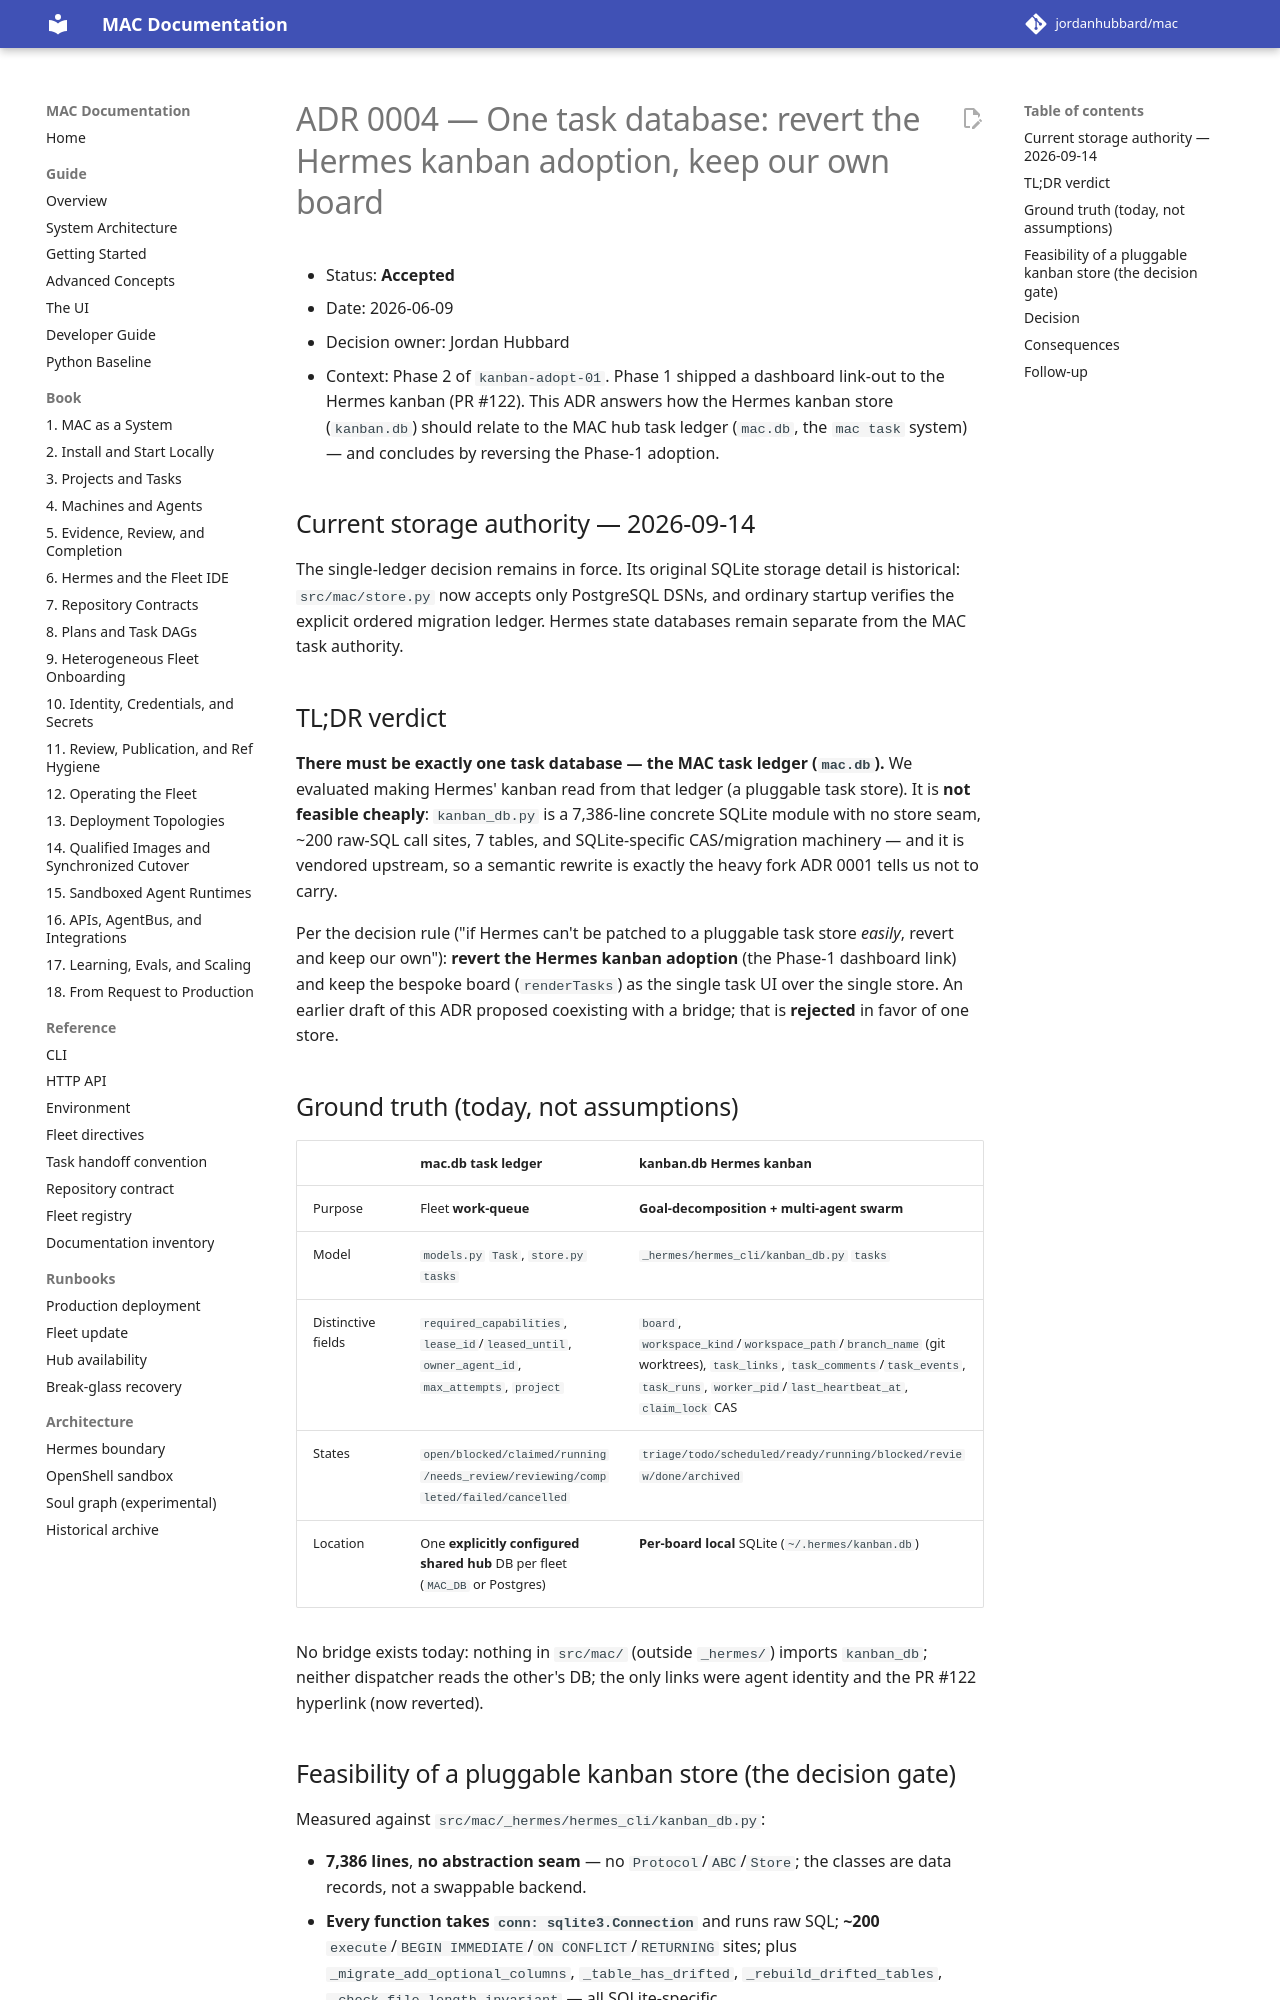

repository: jordanhubbard/mac · page: dev/adr/0004-task-ledger-vs-hermes-kanban/index.html · generator: mkdocs

# ADR 0004 — One task database: revert the Hermes kanban adoption, keep our own board

- Status: **Accepted**
- Date: 2026-06-09
- Decision owner: Jordan Hubbard
- Context: Phase 2 of `kanban-adopt-01`. Phase 1 shipped a dashboard link-out to
  the Hermes kanban (PR #122). This ADR answers how the Hermes kanban store
  (`kanban.db`) should relate to the MAC hub task ledger (`mac.db`, the
  `mac task` system) — and concludes by reversing the Phase-1 adoption.

## Current storage authority — 2026-09-14

The single-ledger decision remains in force. Its original SQLite storage detail
is historical: `src/mac/store.py` now accepts only PostgreSQL DSNs, and ordinary
startup verifies the explicit ordered migration ledger. Hermes state databases
remain separate from the MAC task authority.

## TL;DR verdict

**There must be exactly one task database — the MAC task ledger (`mac.db`).**
We evaluated making Hermes' kanban read from that ledger (a pluggable task
store). It is **not feasible cheaply**: `kanban_db.py` is a 7,386-line concrete
SQLite module with no store seam, ~200 raw-SQL call sites, 7 tables, and
SQLite-specific CAS/migration machinery — and it is vendored upstream, so a
semantic rewrite is exactly the heavy fork ADR 0001 tells us not to carry.

Per the decision rule ("if Hermes can't be patched to a pluggable task store
*easily*, revert and keep our own"): **revert the Hermes kanban adoption** (the
Phase-1 dashboard link) and keep the bespoke board (`renderTasks`) as the single
task UI over the single store. An earlier draft of this ADR proposed coexisting
with a bridge; that is **rejected** in favor of one store.

## Ground truth (today, not assumptions)

| | **mac.db** task ledger | **kanban.db** Hermes kanban |
| --- | --- | --- |
| Purpose | Fleet **work-queue** | **Goal-decomposition + multi-agent swarm** |
| Model | `models.py` `Task`, `store.py` `tasks` | `_hermes/hermes_cli/kanban_db.py` `tasks` |
| Distinctive fields | `required_capabilities`, `lease_id`/`leased_until`, `owner_agent_id`, `max_attempts`, `project` | `board`, `workspace_kind`/`workspace_path`/`branch_name` (git worktrees), `task_links`, `task_comments`/`task_events`, `task_runs`, `worker_pid`/`last_heartbeat_at`, `claim_lock` CAS |
| States | `open/blocked/claimed/running/needs_review/reviewing/completed/failed/cancelled` | `triage/todo/scheduled/ready/running/blocked/review/done/archived` |
| Location | One **explicitly configured shared hub** DB per fleet (`MAC_DB` or Postgres) | **Per-board local** SQLite (`~/.hermes/kanban.db`) |

No bridge exists today: nothing in `src/mac/` (outside `_hermes/`) imports
`kanban_db`; neither dispatcher reads the other's DB; the only links were agent
identity and the PR #122 hyperlink (now reverted).
